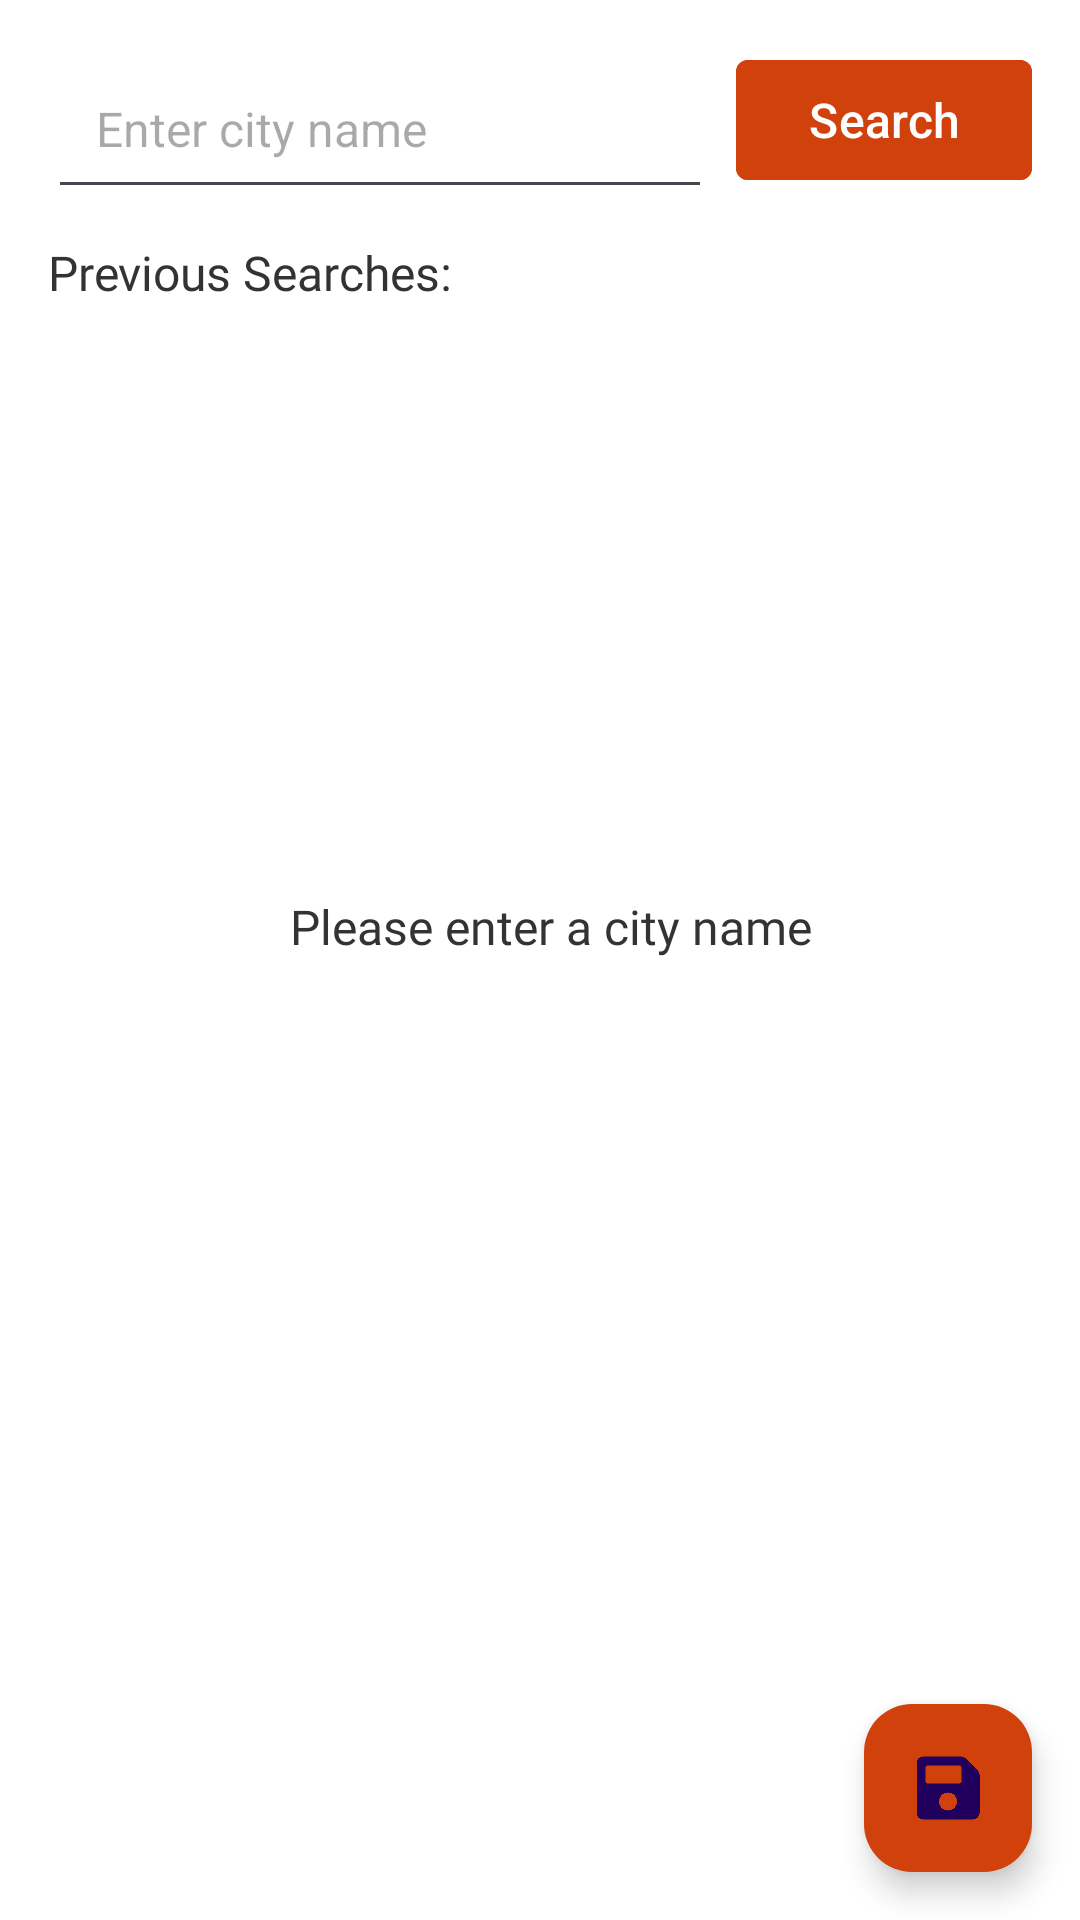

This screen was rendered from an Android layout file. Write that file and the resources it references.
<!-- AndroidManifest.xml: application theme Theme.IMDB_Application -->
<!-- res/layout/activity_event.xml -->
<?xml version="1.0" encoding="utf-8"?>
<androidx.constraintlayout.widget.ConstraintLayout
    xmlns:android="http://schemas.android.com/apk/res/android"
    xmlns:app="http://schemas.android.com/apk/res-auto"
    xmlns:tools="http://schemas.android.com/tools"
    android:id="@+id/main"
    android:layout_width="match_parent"
    android:layout_height="match_parent"
    android:background="@color/white"
    tools:context=".EventActivity">

    <com.google.android.material.textfield.TextInputEditText
        android:id="@+id/editText_city"
        android:layout_width="0dp"
        android:layout_height="wrap_content"
        android:layout_marginStart="16dp"
        android:layout_marginTop="16dp"
        android:layout_marginEnd="8dp"
        android:hint="Enter city name"
        android:padding="16dp"
        android:textColor="@color/black"
        android:textSize="16sp"
        app:layout_constraintEnd_toStartOf="@id/button_search"
        app:layout_constraintStart_toStartOf="parent"
        app:layout_constraintTop_toTopOf="parent" />

    <com.google.android.material.button.MaterialButton
        android:id="@+id/button_search"
        android:layout_width="wrap_content"
        android:layout_height="wrap_content"
        android:layout_marginEnd="16dp"
        android:backgroundTint="#d1410c"
        android:text="Search"
        android:textColor="@color/white"
        android:textSize="16sp"
        app:cornerRadius="4dp"
        app:layout_constraintEnd_toEndOf="parent"
        app:layout_constraintTop_toTopOf="@id/editText_city" />

    <TextView
        android:id="@+id/text_previous_search_hint"
        android:layout_width="wrap_content"
        android:layout_height="wrap_content"
        android:fontFamily="@font/poppins_light"
        android:text="Previous Searches:"
        android:textColor="#333"
        android:textSize="16sp"
        app:layout_constraintStart_toStartOf="parent"
        app:layout_constraintTop_toBottomOf="@id/button_search"
        android:layout_marginStart="16dp"
        android:layout_marginTop="16dp"/>

    <com.google.android.material.chip.ChipGroup
        android:id="@+id/chipGroup"
        android:layout_width="0dp"
        android:layout_height="wrap_content"
        android:layout_marginTop="8dp"
        android:layout_marginStart="16dp"
        android:layout_marginEnd="16dp"
        android:fontFamily="@font/poppins_medium"
        android:singleLine="true"
        app:layout_constraintEnd_toEndOf="parent"
        app:layout_constraintStart_toStartOf="parent"
        app:layout_constraintTop_toBottomOf="@id/text_previous_search_hint" />

    <androidx.recyclerview.widget.RecyclerView
        android:id="@+id/recyclerView_events"
        android:layout_width="0dp"
        android:layout_height="0dp"
        android:padding="8dp"
        app:layout_constraintBottom_toTopOf="@id/fab"
        app:layout_constraintEnd_toEndOf="parent"
        app:layout_constraintStart_toStartOf="parent"
        app:layout_constraintTop_toBottomOf="@id/chipGroup" />

    <com.google.android.material.floatingactionbutton.FloatingActionButton
        android:id="@+id/fab"
        android:layout_width="wrap_content"
        android:layout_height="wrap_content"
        android:layout_marginEnd="16dp"
        android:layout_marginBottom="16dp"
        android:src="@drawable/ic_save"
        app:backgroundTint="#d1410c"
        app:elevation="6dp"
        app:layout_constraintBottom_toBottomOf="parent"
        app:layout_constraintEnd_toEndOf="parent" />

    <TextView
        android:id="@+id/text_hint"
        android:layout_width="wrap_content"
        android:layout_height="wrap_content"
        android:fontFamily="@font/poppins_light"
        android:text="Please enter a city name"
        android:textColor="#333"
        android:textSize="16sp"
        android:visibility="visible"
        app:layout_constraintBottom_toBottomOf="@+id/recyclerView_events"
        app:layout_constraintEnd_toEndOf="@+id/recyclerView_events"
        app:layout_constraintHorizontal_bias="0.519"
        app:layout_constraintStart_toStartOf="parent"
        app:layout_constraintTop_toBottomOf="@id/editText_city"
        app:layout_constraintVertical_bias="0.479" />
</androidx.constraintlayout.widget.ConstraintLayout>
<!-- resources referenced by this layout -->
<resources>
  <color name="black">#FF000000</color>
  <color name="white">#FFFFFFFF</color>
  <!-- drawable ic_save: png bitmap (drawable, 26983 bytes) -->
  <style name="Theme.IMDB_Application" parent="Base.Theme.IMDB_Application" />
  <style name="Base.Theme.IMDB_Application" parent="Theme.Material3.DayNight.NoActionBar">
          
          
      </style>
</resources>
